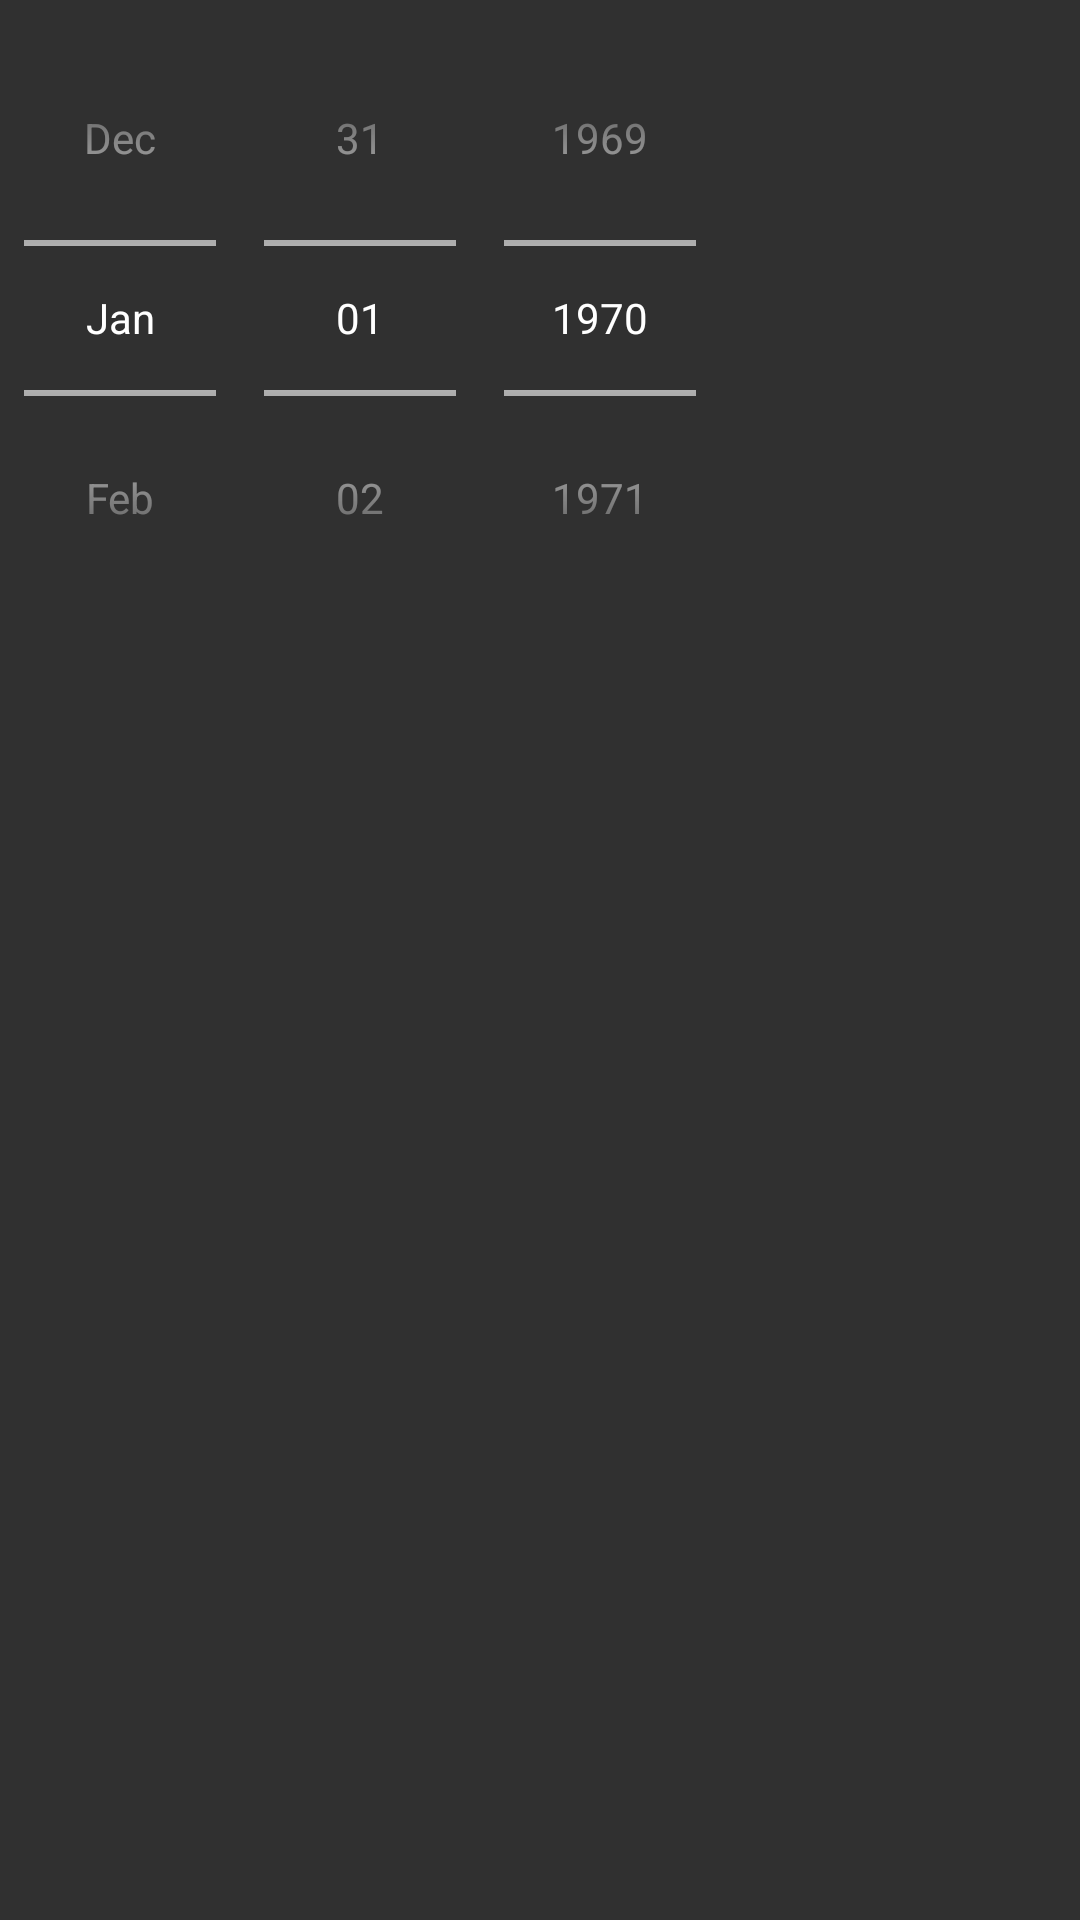

This screen was rendered from an Android layout file. Write that file and the resources it references.
<!-- AndroidManifest.xml: application theme Theme.AppCompat.NoActionBar -->
<!-- res/layout/dialog_date.xml -->
<?xml version="1.0" encoding="utf-8"?>
<RelativeLayout
    xmlns:android="http://schemas.android.com/apk/res/android" android:layout_width="match_parent"
    android:layout_height="match_parent">
    <DatePicker
        android:id="@+id/dialog_date_date_picker"
        android:layout_width="wrap_content"
        android:layout_height="wrap_content"
        android:datePickerMode="spinner"
        android:calendarViewShown="false"
        />

</RelativeLayout>
<!-- resources referenced by this layout -->
<resources>

</resources>
